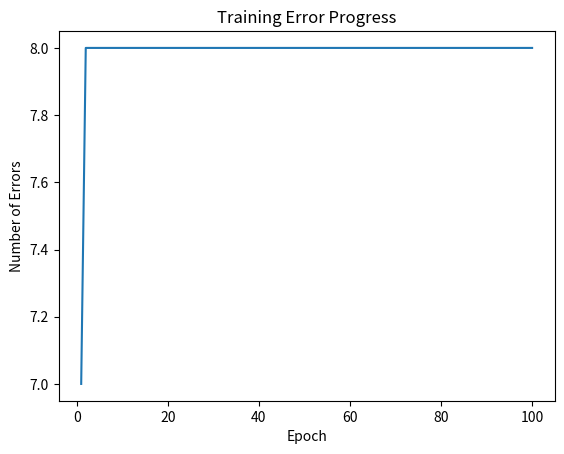

Reproduce this figure in Python.
import numpy as np
import matplotlib.pyplot as plt

class Perceptron:
    def __init__(self, input_size, learning_rate=0.1, max_epochs=100):
        self.weights = np.zeros(input_size + 1)
        self.learning_rate = learning_rate
        self.max_epochs = max_epochs

    def predict(self, inputs):
        summation = np.dot(inputs, self.weights[1:]) + self.weights[0]
        activation = 1 if summation > 0 else 0
        return activation

    def train(self, training_inputs, labels):
        epoch_errors = []
        for _ in range(self.max_epochs):
            errors = 0
            for inputs, label in zip(training_inputs, labels):
                prediction = self.predict(inputs)
                self.weights[1:] += self.learning_rate * (label - prediction) * inputs
                self.weights[0] += self.learning_rate * (label - prediction)
                errors += int(label != prediction)
            epoch_errors.append(errors)
            if errors == 0:
                break

        plt.plot(range(1, len(epoch_errors) + 1), epoch_errors)
        plt.xlabel('Epoch')
        plt.ylabel('Number of Errors')
        plt.title('Training Error Progress')
        plt.show()

# 테스트를 위한 입력 데이터와 레이블을 정의합니다.
training_inputs = np.array([[0, 0], [0, 1], [1, 0], [1, 1], [0, 1], [1, 0], [0, 0], [1, 1], [1, 0], [0, 1]])
labels = np.array([0, 1, 1, 0, 1, 1, 0, 0, 1, 1])

# Perceptron 객체를 생성하고 학습합니다.
perceptron = Perceptron(input_size=2)
perceptron.train(training_inputs, labels)

# 새로운 입력에 대한 예측을 수행합니다.
inputs = np.array([1, 0])
print(perceptron.predict(inputs))  # 출력: 1